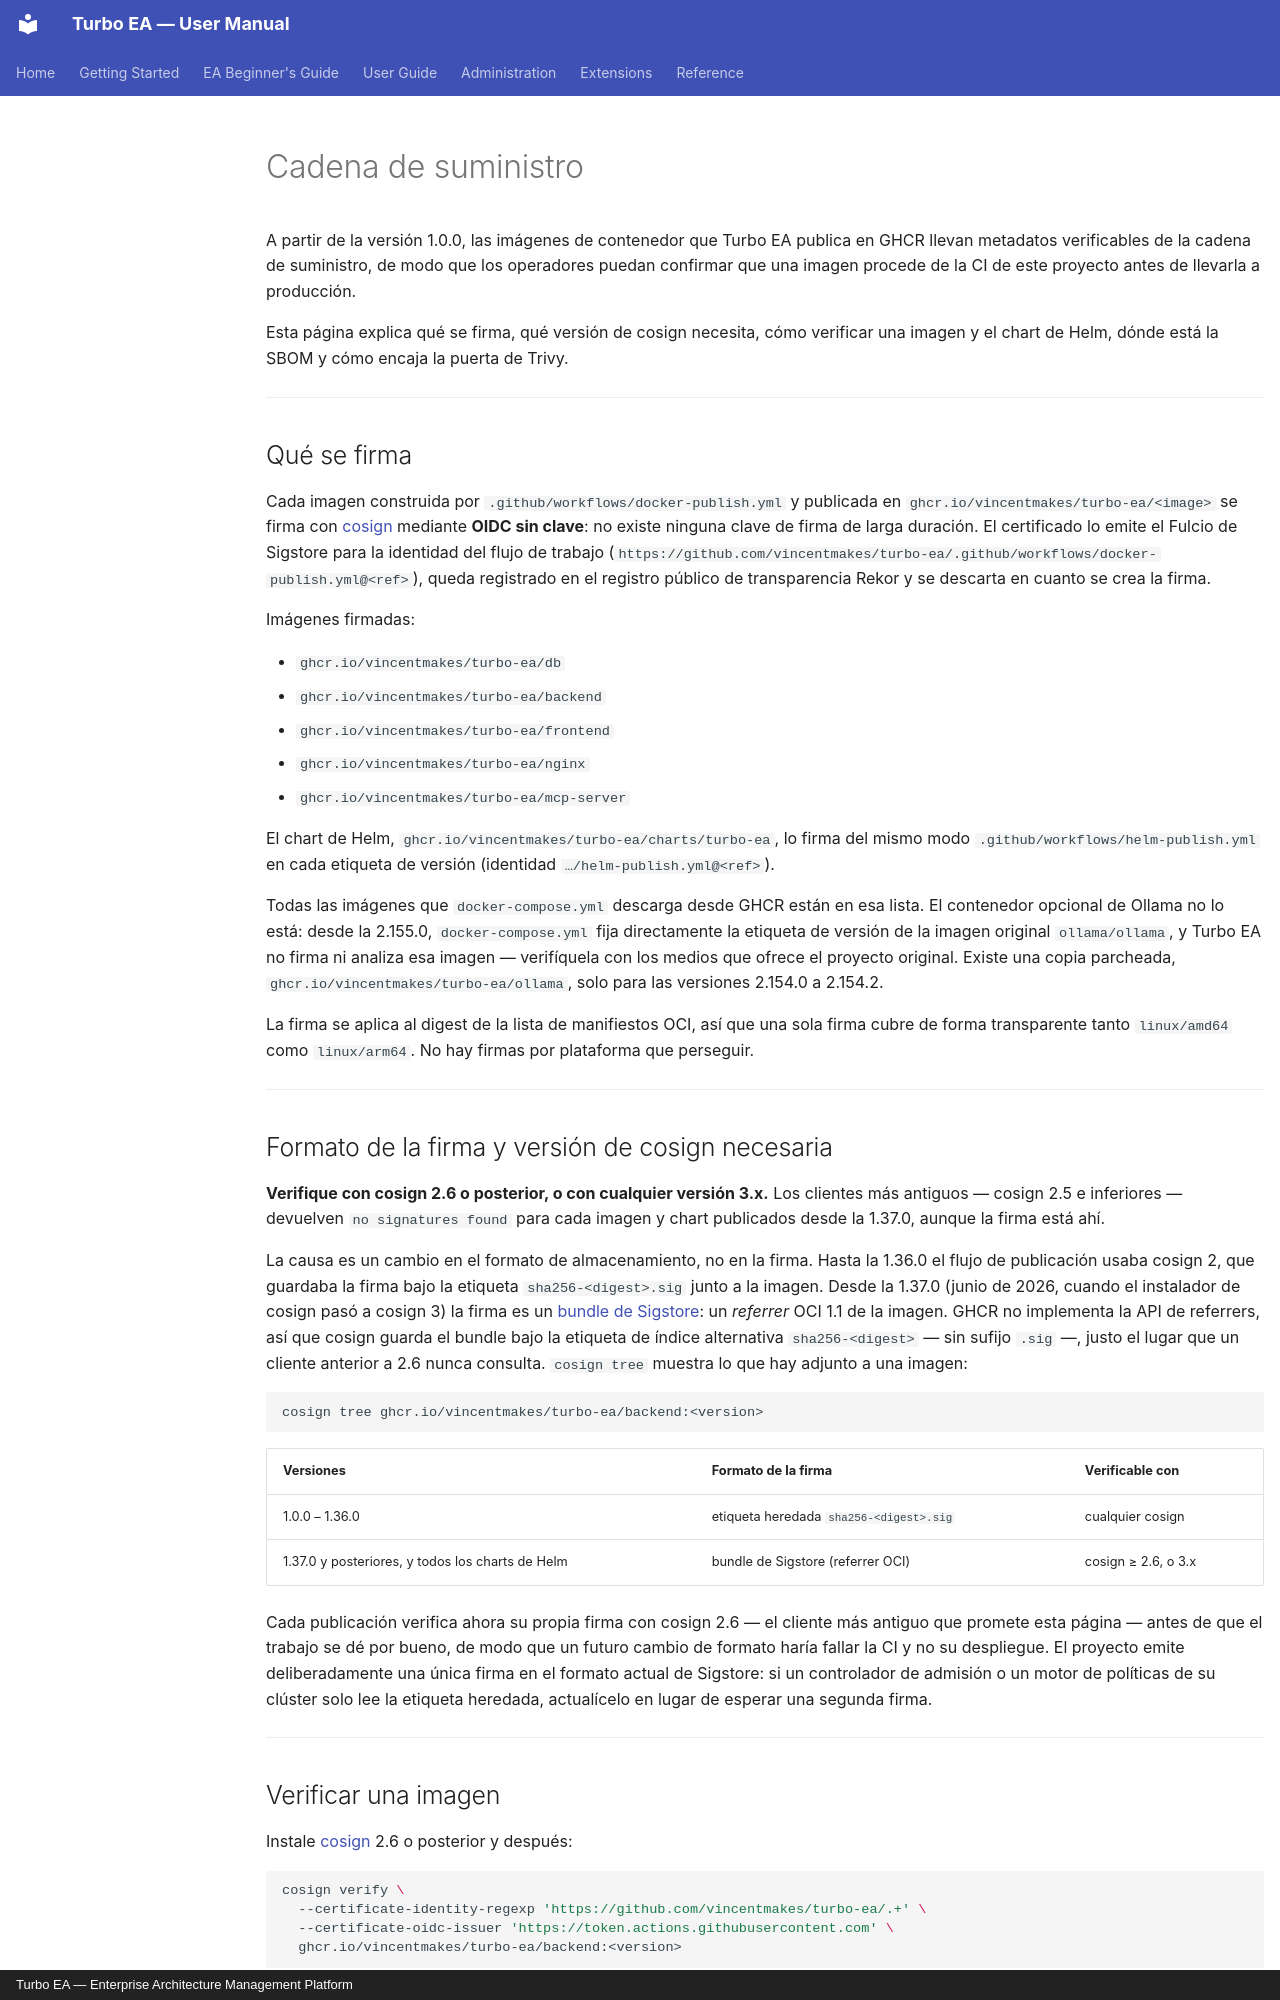

repository: vincentmakes/turbo-ea · page: admin/supply-chain.es/index.html · generator: mkdocs · copyright: Turbo EA — Enterprise Architecture Management Platform

# Cadena de suministro

A partir de la versión 1.0.0, las imágenes de contenedor que Turbo EA publica en GHCR llevan metadatos verificables de la cadena de suministro, de modo que los operadores puedan confirmar que una imagen procede de la CI de este proyecto antes de llevarla a producción.

Esta página explica qué se firma, qué versión de cosign necesita, cómo verificar una imagen y el chart de Helm, dónde está la SBOM y cómo encaja la puerta de Trivy.

---

## Qué se firma

Cada imagen construida por `.github/workflows/docker-publish.yml` y publicada en `ghcr.io/vincentmakes/turbo-ea/<image>` se firma con [cosign](https://github.com/sigstore/cosign) mediante **OIDC sin clave**: no existe ninguna clave de firma de larga duración. El certificado lo emite el Fulcio de Sigstore para la identidad del flujo de trabajo (`https://github.com/vincentmakes/turbo-ea/.github/workflows/docker-publish.yml@<ref>`), queda registrado en el registro público de transparencia Rekor y se descarta en cuanto se crea la firma.

Imágenes firmadas:

- `ghcr.io/vincentmakes/turbo-ea/db`
- `ghcr.io/vincentmakes/turbo-ea/backend`
- `ghcr.io/vincentmakes/turbo-ea/frontend`
- `ghcr.io/vincentmakes/turbo-ea/nginx`
- `ghcr.io/vincentmakes/turbo-ea/mcp-server`

El chart de Helm, `ghcr.io/vincentmakes/turbo-ea/charts/turbo-ea`, lo firma del mismo modo `.github/workflows/helm-publish.yml` en cada etiqueta de versión (identidad `…/helm-publish.yml@<ref>`).

Todas las imágenes que `docker-compose.yml` descarga desde GHCR están en esa lista. El contenedor opcional de Ollama no lo está: desde la 2.155.0, `docker-compose.yml` fija directamente la etiqueta de versión de la imagen original `ollama/ollama`, y Turbo EA no firma ni analiza esa imagen — verifíquela con los medios que ofrece el proyecto original. Existe una copia parcheada, `ghcr.io/vincentmakes/turbo-ea/ollama`, solo para las versiones 2.154.0 a 2.154.2.

La firma se aplica al digest de la lista de manifiestos OCI, así que una sola firma cubre de forma transparente tanto `linux/amd64` como `linux/arm64`. No hay firmas por plataforma que perseguir.

---

## Formato de la firma y versión de cosign necesaria

**Verifique con cosign 2.6 o posterior, o con cualquier versión 3.x.** Los clientes más antiguos — cosign 2.5 e inferiores — devuelven `no signatures found` para cada imagen y chart publicados desde la 1.37.0, aunque la firma está ahí.

La causa es un cambio en el formato de almacenamiento, no en la firma. Hasta la 1.36.0 el flujo de publicación usaba cosign 2, que guardaba la firma bajo la etiqueta `sha256-<digest>.sig` junto a la imagen. Desde la 1.37.0 (junio de 2026, cuando el instalador de cosign pasó a cosign 3) la firma es un [bundle de Sigstore](https://docs.sigstore.dev/about/bundle/): un *referrer* OCI 1.1 de la imagen. GHCR no implementa la API de referrers, así que cosign guarda el bundle bajo la etiqueta de índice alternativa `sha256-<digest>` — sin sufijo `.sig` —, justo el lugar que un cliente anterior a 2.6 nunca consulta. `cosign tree` muestra lo que hay adjunto a una imagen:

```bash
cosign tree ghcr.io/vincentmakes/turbo-ea/backend:<version>
```

| Versiones | Formato de la firma | Verificable con |
|-----------|---------------------|-----------------|
| 1.0.0 – 1.36.0 | etiqueta heredada `sha256-<digest>.sig` | cualquier cosign |
| 1.37.0 y posteriores, y todos los charts de Helm | bundle de Sigstore (referrer OCI) | cosign ≥ 2.6, o 3.x |

Cada publicación verifica ahora su propia firma con cosign 2.6 — el cliente más antiguo que promete esta página — antes de que el trabajo se dé por bueno, de modo que un futuro cambio de formato haría fallar la CI y no su despliegue. El proyecto emite deliberadamente una única firma en el formato actual de Sigstore: si un controlador de admisión o un motor de políticas de su clúster solo lee la etiqueta heredada, actualícelo en lugar de esperar una segunda firma.

---
